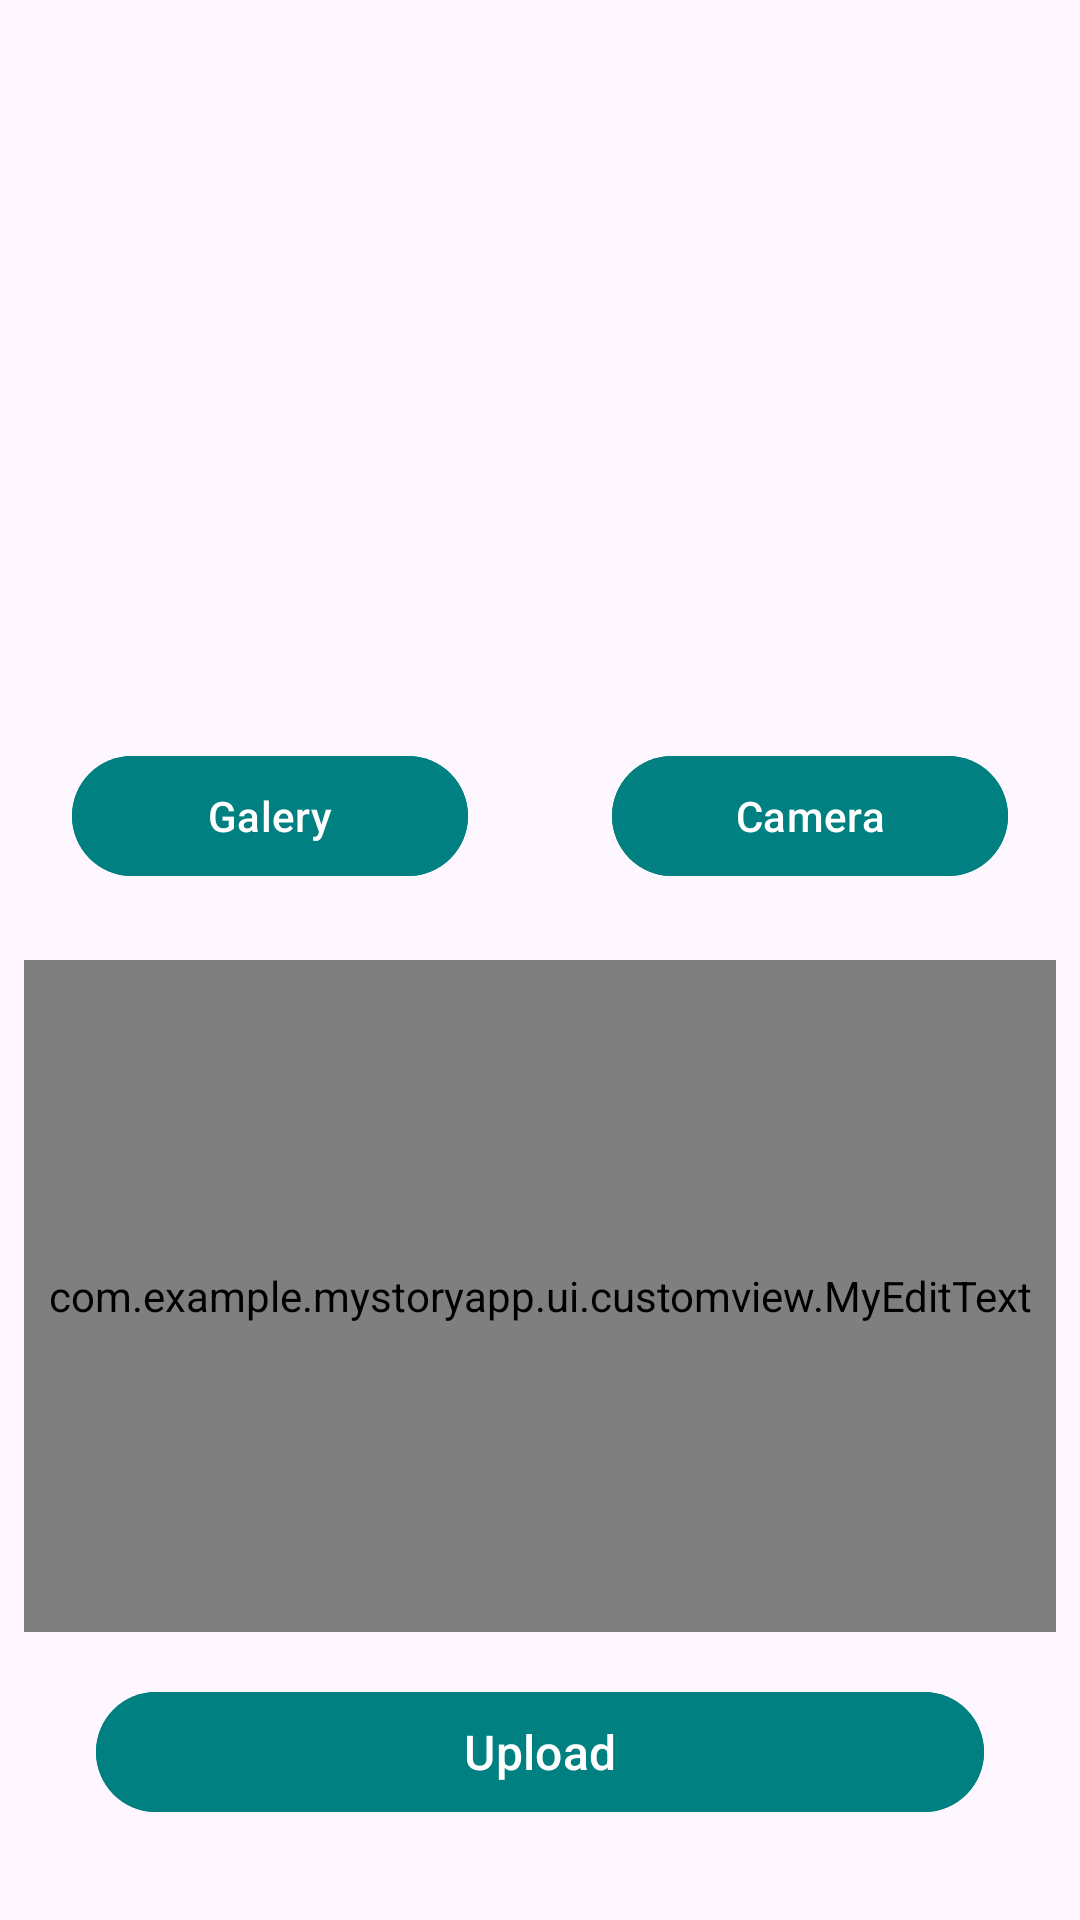

Here is an Android app screen rendered from its layout file. Give the layout XML and the strings, colors and styles it references.
<!-- AndroidManifest.xml: application theme Theme.MyStoryApp -->
<!-- res/layout/activity_upload_story.xml -->
<?xml version="1.0" encoding="utf-8"?>
<androidx.core.widget.NestedScrollView
    xmlns:android="http://schemas.android.com/apk/res/android"
    xmlns:app="http://schemas.android.com/apk/res-auto"
    xmlns:tools="http://schemas.android.com/tools"
    android:layout_width="match_parent"
    android:layout_height="match_parent"
    android:fillViewport="true"
    tools:context=".ui.activity.UploadStoryActivity">

    <androidx.constraintlayout.widget.ConstraintLayout
        android:layout_width="match_parent"
        android:layout_height="match_parent">

        <com.google.android.material.progressindicator.LinearProgressIndicator
            android:id="@+id/progressIndicator"
            android:layout_width="0dp"
            android:layout_height="wrap_content"
            android:indeterminate="true"
            android:visibility="gone"
            app:layout_constraintEnd_toEndOf="parent"
            app:layout_constraintStart_toStartOf="parent"
            app:layout_constraintTop_toTopOf="parent" />

        <ImageView
            android:id="@+id/previewImageView"
            android:layout_width="0dp"
            android:layout_height="0dp"
            android:layout_marginStart="8dp"
            android:layout_marginTop="8dp"
            android:layout_marginEnd="8dp"
            android:layout_marginBottom="8dp"
            app:layout_constraintBottom_toTopOf="@id/btn_from_galery"
            app:layout_constraintEnd_toEndOf="parent"
            app:layout_constraintStart_toStartOf="parent"
            app:layout_constraintTop_toTopOf="parent"
            tools:srcCompat="@drawable/story_logo_app" />

        <Button
            android:id="@+id/btn_from_galery"
            android:layout_width="0dp"
            android:layout_height="wrap_content"
            android:layout_margin="24dp"
            android:backgroundTint="@color/teal"
            android:text="@string/galery"
            app:layout_constraintBottom_toTopOf="@id/guidelineHorizontal"
            app:layout_constraintEnd_toStartOf="@id/guidelineVertical"
            app:layout_constraintStart_toStartOf="parent"
            app:layout_constraintTop_toBottomOf="@id/previewImageView"/>

        <Button
            android:id="@+id/btn_from_camera"
            android:layout_width="0dp"
            android:layout_height="wrap_content"
            android:layout_margin="24dp"
            android:backgroundTint="@color/teal"
            android:text="@string/camera"
            app:layout_constraintBottom_toTopOf="@id/guidelineHorizontal"
            app:layout_constraintEnd_toEndOf="parent"
            app:layout_constraintHorizontal_bias="0.659"
            app:layout_constraintStart_toEndOf="@id/guidelineVertical"
            app:layout_constraintTop_toBottomOf="@id/previewImageView"
            app:layout_constraintVertical_bias="1.0" />

        <com.google.android.material.textfield.TextInputLayout
            android:id="@+id/descriptionEditTextLayout"
            style="@style/Widget.Material3.TextInputLayout.OutlinedBox"
            android:layout_width="match_parent"
            android:layout_height="0dp"
            android:layout_marginStart="8dp"
            android:layout_marginEnd="8dp"
            android:layout_marginBottom="16dp"
            app:layout_constraintBottom_toTopOf="@id/btn_upload"
            app:layout_constraintEnd_toEndOf="parent"
            app:layout_constraintStart_toStartOf="parent"
            app:layout_constraintTop_toBottomOf="@id/guidelineHorizontal">

            <com.example.mystoryapp.ui.customview.MyEditText
                android:id="@+id/descriptionEditText"
                android:layout_width="match_parent"
                android:layout_height="match_parent"
                android:gravity="top|left"
                android:hint="@string/write_description"
                android:inputType="textMultiLine" />

        </com.google.android.material.textfield.TextInputLayout>

        <Button
            android:id="@+id/btn_upload"
            android:layout_width="0dp"
            android:layout_height="wrap_content"
            android:layout_margin="32dp"
            android:backgroundTint="@color/teal"
            android:text="@string/upload"
            android:textSize="16sp"
            app:layout_constraintBottom_toBottomOf="parent"
            app:layout_constraintEnd_toEndOf="parent"
            app:layout_constraintStart_toStartOf="parent" />


        <androidx.constraintlayout.widget.Guideline
            android:id="@+id/guidelineHorizontal"
            android:layout_width="wrap_content"
            android:layout_height="wrap_content"
            android:orientation="horizontal"
            app:layout_constraintGuide_percent="0.5" />

        <androidx.constraintlayout.widget.Guideline
            android:id="@+id/guidelineVertical"
            android:layout_width="wrap_content"
            android:layout_height="wrap_content"
            android:orientation="vertical"
            app:layout_constraintEnd_toEndOf="parent"
            app:layout_constraintStart_toStartOf="parent"
            app:layout_constraintGuide_percent="0.5" />

    </androidx.constraintlayout.widget.ConstraintLayout>

</androidx.core.widget.NestedScrollView>
<!-- resources referenced by this layout -->
<resources>
  <color name="teal">#008080</color>
  <!-- drawable story_logo_app: png bitmap (drawable, 32189 bytes) -->
  <string name="camera">Camera</string>
  <string name="galery">Galery</string>
  <string name="upload">Upload</string>
  <string name="write_description">Write your story description here…</string>
  <style name="Theme.MyStoryApp" parent="Base.Theme.MyStoryApp" />
  <style name="Base.Theme.MyStoryApp" parent="Theme.Material3.DayNight.NoActionBar">
          
          
      </style>
</resources>
